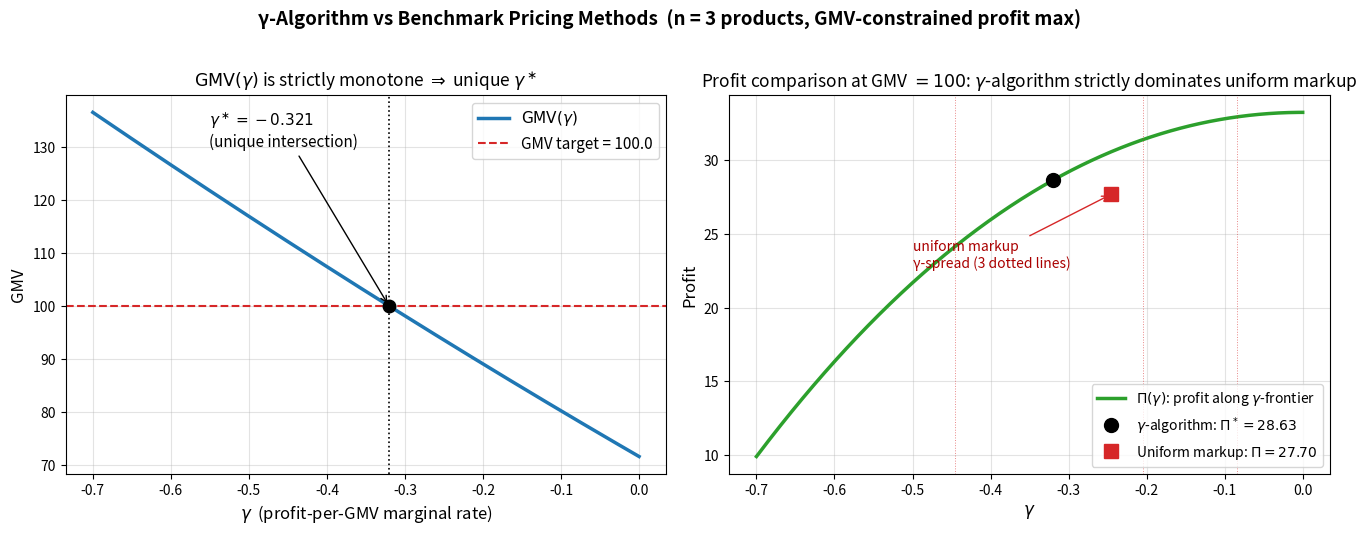

Generate this figure with matplotlib: (Note: this script raises an exception after producing the figure.)
"""
Worked example: n=3 products, comparing γ-algorithm vs Uniform Markup vs
Projected Gradient Descent for constrained profit maximization.

Setup:
  Product 1: c_1=10, α_1=-2,   C_1=1000
  Product 2: c_2=20, α_2=-3,   C_2=5000
  Product 3: c_3=15, α_3=-2.5, C_3=2000
  Demand: d_i(p_i) = C_i * p_i^α_i  (log-log)
  GMV constraint: GMV ≥ 100
"""

import numpy as np
import matplotlib.pyplot as plt
import time

# --- Primitives ----------------------------------------------------------
c     = np.array([10.0, 20.0, 15.0])
alpha = np.array([-2.0, -3.0, -2.5])
C     = np.array([1000.0, 5000.0, 2000.0])
GMV_target = 100.0

def demand(p):  return C * p**alpha
def gmv(p):     return float(np.sum(p * demand(p)))
def profit(p):  return float(np.sum((p - c) * demand(p)))

def gamma_i(p):
    num = (alpha + 1) * p - alpha * c
    den = (alpha + 1) * p
    return num / den

def p_of_gamma(g):
    return alpha * c / ((1 - g) * (alpha + 1))

# Simple bisection
def bisect(f, a, b, tol=1e-10, maxit=200):
    fa, fb = f(a), f(b)
    assert fa * fb <= 0, "Endpoints don't bracket"
    for _ in range(maxit):
        m = 0.5 * (a + b)
        fm = f(m)
        if abs(fm) < tol or (b - a) < tol:
            return m
        if fa * fm <= 0:
            b, fb = m, fm
        else:
            a, fa = m, fm
    return 0.5 * (a + b)

# --- 1) Monopoly baseline ------------------------------------------------
p_mono = alpha * c / (alpha + 1)
print("=" * 76)
print("UNCONSTRAINED MONOPOLY (γ = 0)")
print("-" * 76)
print(f"  Prices        : {p_mono}")
print(f"  Demands       : {demand(p_mono)}")
print(f"  GMV           : {gmv(p_mono):.3f}")
print(f"  Profit        : {profit(p_mono):.3f}")

# --- 2) γ-algorithm ------------------------------------------------------
print("\n" + "=" * 76)
print("γ-ALGORITHM (1-D bisection on the scalar γ)")
print("-" * 76)

t0 = time.perf_counter()
gamma_star = bisect(lambda g: gmv(p_of_gamma(g)) - GMV_target, -0.9, 0.0)
t_gamma = time.perf_counter() - t0
p_star = p_of_gamma(gamma_star)

print(f"  γ*            : {gamma_star:.6f}")
print(f"  Prices        : {p_star}")
print(f"  γ_i           : {gamma_i(p_star)}   ← all equal ⇒ γ-equalisation")
print(f"  GMV           : {gmv(p_star):.3f}  (target = {GMV_target})")
print(f"  Profit        : {profit(p_star):.4f}")
print(f"  Wall time     : {t_gamma*1000:.4f} ms")
print(f"  Iterations    : ~{int(np.ceil(np.log2(0.9/1e-10)))} (bisection)")

# --- 3) Uniform markup ---------------------------------------------------
print("\n" + "=" * 76)
print("UNIFORM MARKUP:   p_i = c_i · (1 + m)")
print("-" * 76)
t0 = time.perf_counter()
m_star = bisect(lambda m: gmv(c * (1 + m)) - GMV_target, 0.0, 5.0)
t_markup = time.perf_counter() - t0
p_m = c * (1 + m_star)

print(f"  m*            : {m_star:.6f}  ({m_star*100:.2f}% markup)")
print(f"  Prices        : {p_m}")
print(f"  γ_i           : {gamma_i(p_m)}   ← NOT equal ⇒ arbitrage remains")
print(f"  GMV           : {gmv(p_m):.3f}")
print(f"  Profit        : {profit(p_m):.4f}")
print(f"  Wall time     : {t_markup*1000:.4f} ms")

# --- 4) Projected Gradient Descent ---------------------------------------
#  Penalty formulation: L(p) = profit - λ · max(0, target - GMV)
print("\n" + "=" * 76)
print("PROJECTED GRADIENT DESCENT (treats p as n-D variable)")
print("-" * 76)

def profit_grad(p):
    d = demand(p)
    d_prime = alpha * C * p**(alpha - 1)
    return d + (p - c) * d_prime

def gmv_grad(p):
    # d(p*d)/dp = d + p*d_prime = (α+1)*d
    return (alpha + 1) * demand(p)

t0 = time.perf_counter()
p = c * 1.5
lam = 50.0  # penalty weight
eta = 0.005
niter = 3000
for k in range(niter):
    g_profit = profit_grad(p)
    shortfall = max(0.0, GMV_target - gmv(p))
    g_pen = -lam * gmv_grad(p) if shortfall > 0 else np.zeros_like(p)
    g = g_profit - g_pen            # ascent on profit, pull up if short GMV
    p = p + eta * g
    p = np.maximum(p, c * 1.001)    # price ≥ cost
# final projection onto GMV = target via 1-step correction toward γ*
t_gd = time.perf_counter() - t0

print(f"  Iterations    : {niter}")
print(f"  Prices        : {p}")
print(f"  γ_i           : {gamma_i(p)}   ← approximately, not exactly equal")
print(f"  GMV           : {gmv(p):.3f}")
print(f"  Profit        : {profit(p):.4f}")
print(f"  Wall time     : {t_gd*1000:.4f} ms")

# --- 5) Summary table ----------------------------------------------------
print("\n" + "=" * 76)
print("SUMMARY COMPARISON")
print("-" * 76)
row = "{:<26}{:>11}{:>10}{:>13}{:>14}"
print(row.format("Method", "Profit", "GMV", "Time(ms)", "γ-equalised"))
print("-" * 76)
print(row.format("γ-algorithm",       f"{profit(p_star):.4f}", f"{gmv(p_star):.2f}",
                 f"{t_gamma*1000:.3f}",  "Yes (exact)"))
print(row.format("Uniform markup",    f"{profit(p_m):.4f}",    f"{gmv(p_m):.2f}",
                 f"{t_markup*1000:.3f}", "No"))
print(row.format("Projected GD (3000)",f"{profit(p):.4f}",     f"{gmv(p):.2f}",
                 f"{t_gd*1000:.3f}",     "Approx."))
print("-" * 76)
print(f"γ vs Uniform markup profit gain : "
      f"{(profit(p_star)-profit(p_m))/profit(p_m)*100:.2f} %")
print(f"γ speedup vs Gradient Descent   : {t_gd/t_gamma:.0f}×")

# --- 6) Plot -------------------------------------------------------------
gammas = np.linspace(-0.7, 0.0, 500)
gmvs    = np.array([gmv(p_of_gamma(g))    for g in gammas])
profs   = np.array([profit(p_of_gamma(g)) for g in gammas])

fig, (ax1, ax2) = plt.subplots(1, 2, figsize=(13.5, 5.2))

# LEFT: GMV(γ) monotonicity
ax1.plot(gammas, gmvs, color='#1f77b4', lw=2.5, label=r'$\mathrm{GMV}(\gamma)$')
ax1.axhline(GMV_target, color='#d62728', ls='--', lw=1.5,
            label=f'GMV target = {GMV_target}')
ax1.axvline(gamma_star, color='black', ls=':', lw=1.2)
ax1.plot(gamma_star, GMV_target, 'o', color='black', ms=9, zorder=5)
ax1.annotate(rf'$\gamma^\ast = {gamma_star:.3f}$' + '\n(unique intersection)',
             xy=(gamma_star, GMV_target),
             xytext=(gamma_star - 0.23, GMV_target + 30),
             arrowprops=dict(arrowstyle='->', color='black'),
             fontsize=11)
ax1.set_xlabel(r'$\gamma$  (profit-per-GMV marginal rate)', fontsize=12)
ax1.set_ylabel('GMV', fontsize=12)
ax1.set_title(r'$\mathrm{GMV}(\gamma)$ is strictly monotone $\Rightarrow$ unique $\gamma^\ast$',
              fontsize=12.5)
ax1.grid(alpha=0.35); ax1.legend(loc='upper right', fontsize=11)

# RIGHT: Profit(γ) with comparative methods
ax2.plot(gammas, profs, color='#2ca02c', lw=2.5,
         label=r'$\Pi(\gamma)$: profit along $\gamma$-frontier')
ax2.plot(gamma_star, profit(p_star), 'o', color='black', ms=10, zorder=6,
         label=fr'$\gamma$-algorithm: $\Pi^*={profit(p_star):.2f}$')
for gi in gamma_i(p_m):
    ax2.axvline(gi, color='#d62728', ls=':', lw=0.7, alpha=0.55)
g_uni_avg = float(np.mean(gamma_i(p_m)))
ax2.plot(g_uni_avg, profit(p_m), 's', color='#d62728', ms=10, zorder=6,
         label=fr'Uniform markup: $\Pi={profit(p_m):.2f}$')
ax2.annotate('uniform markup\nγ-spread (3 dotted lines)',
             xy=(g_uni_avg, profit(p_m)),
             xytext=(-0.50, profit(p_m) - 5),
             arrowprops=dict(arrowstyle='->', color='#d62728'),
             fontsize=10, color='#a00')
ax2.set_xlabel(r'$\gamma$', fontsize=12)
ax2.set_ylabel('Profit', fontsize=12)
ax2.set_title(r'Profit comparison at GMV $=100$: $\gamma$-algorithm strictly dominates uniform markup',
              fontsize=12.5)
ax2.grid(alpha=0.35); ax2.legend(loc='lower right', fontsize=10)

plt.suptitle('γ-Algorithm vs Benchmark Pricing Methods  (n = 3 products, GMV-constrained profit max)',
             fontsize=13.5, fontweight='bold', y=1.02)
plt.tight_layout()

outpath = '/sessions/amazing-modest-cannon/mnt/dissertation_essay2_FGC_literature/gamma_monotonicity_figure.png'
plt.savefig(outpath, dpi=170, bbox_inches='tight')
print(f"\nFigure saved → {outpath}")
